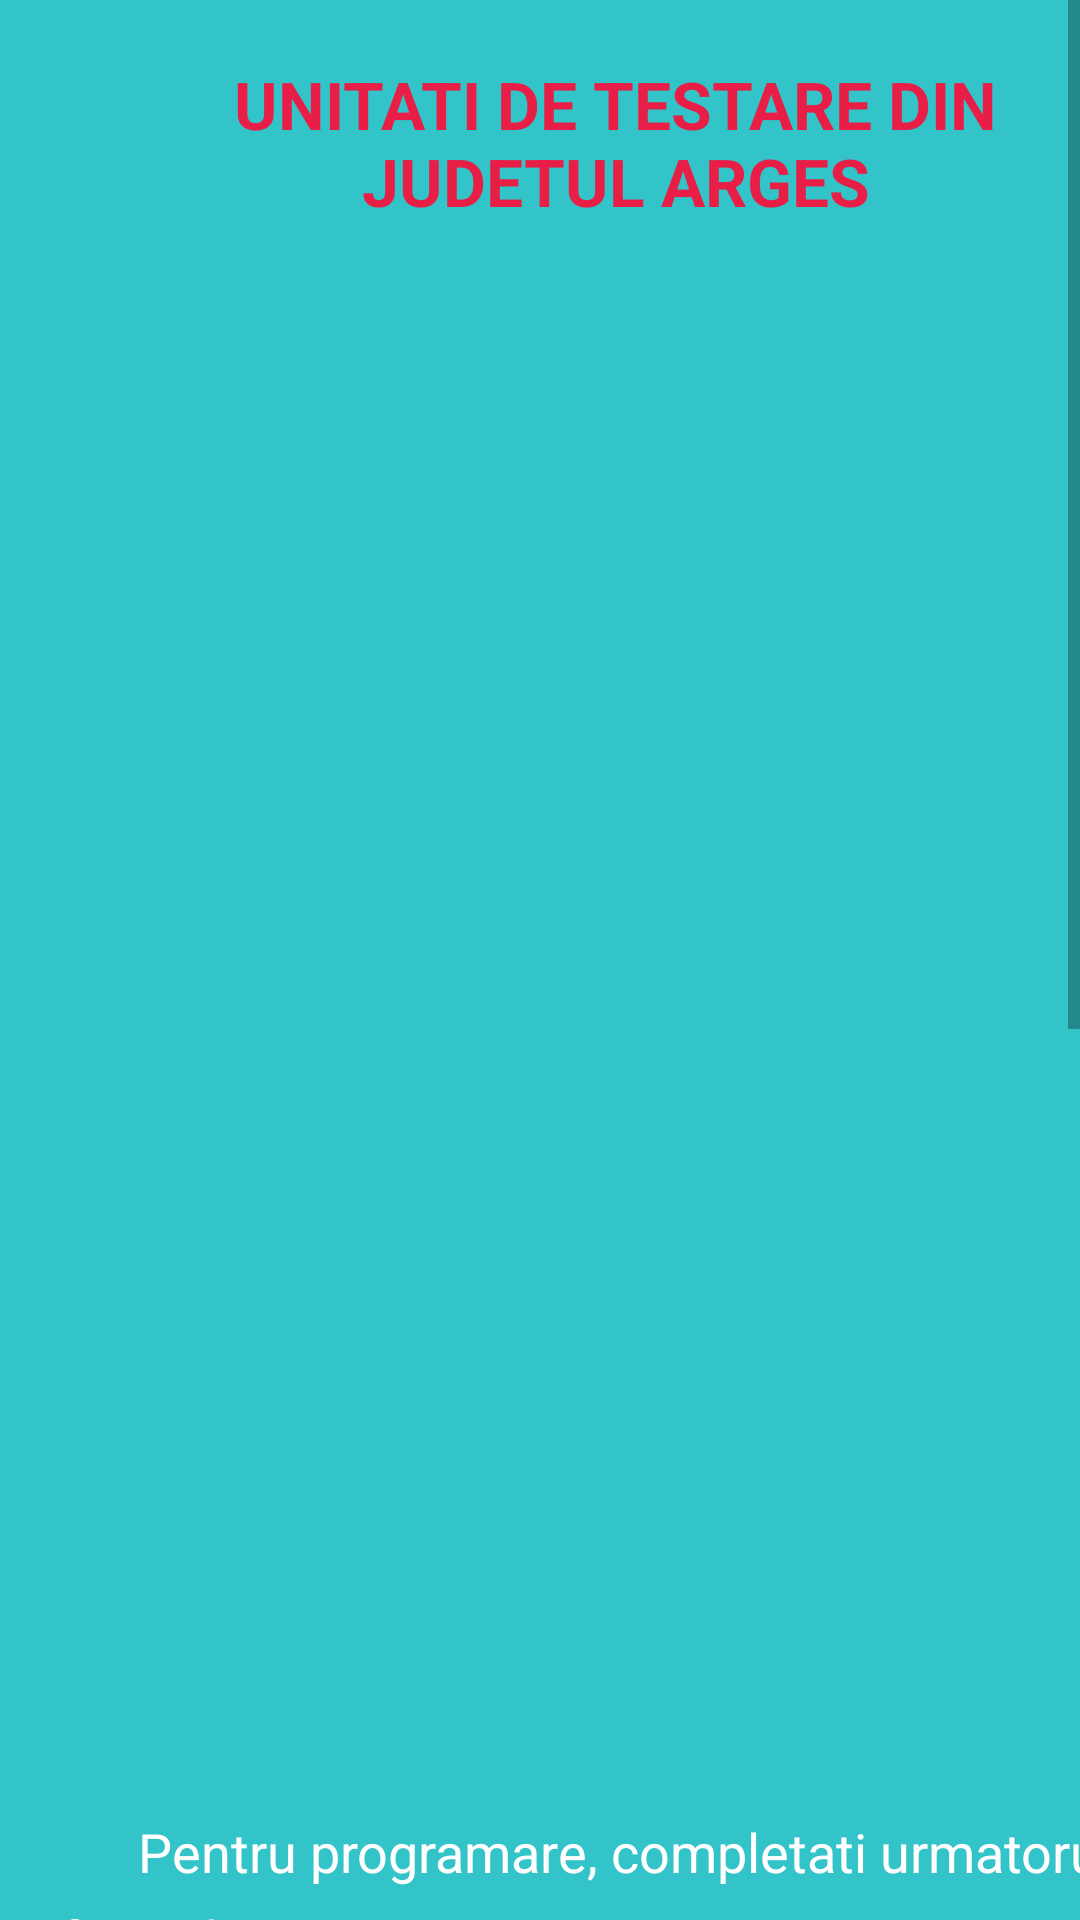

This screen was rendered from an Android layout file. Write that file and the resources it references.
<!-- AndroidManifest.xml: application theme Theme.ProiectDAM -->
<!-- res/layout/activity_testare.xml -->
<?xml version="1.0" encoding="utf-8"?>
<androidx.constraintlayout.widget.ConstraintLayout xmlns:android="http://schemas.android.com/apk/res/android"
    xmlns:app="http://schemas.android.com/apk/res-auto"
    xmlns:tools="http://schemas.android.com/tools"
    android:layout_width="match_parent"
    android:layout_height="match_parent"
    android:background="#32c4c9"
    tools:context=".TestareActivity">
    <ScrollView
        android:layout_width="match_parent"
        android:layout_height="match_parent">
    <LinearLayout
        android:layout_width="match_parent"
        android:orientation="vertical"
        android:layout_height="wrap_content">
    <TextView
        android:id="@+id/unitatitestare"
        android:layout_width="330dp"
        android:layout_height="65dp"
        android:layout_marginLeft="40dp"
        android:layout_marginRight="50dp"
        android:layout_marginBottom="10dp"
        android:layout_marginTop="20dp"
        android:gravity="center_horizontal"
        android:text="UNITATI DE TESTARE DIN JUDETUL ARGES"
        android:textAlignment="center"
        android:textColor="#E91E47"
        android:textSize="22sp"
        android:textStyle="bold"
        app:layout_constraintBottom_toBottomOf="parent"
        app:layout_constraintLeft_toLeftOf="parent"
        app:layout_constraintRight_toRightOf="parent" />
    <GridView
        android:id="@+id/galerietestare"
        android:layout_width="374dp"
        android:layout_height="480dp"
        android:layout_marginLeft="20dp"
        android:layout_marginTop="10dp"
        android:numColumns="2"
        app:layout_constraintBottom_toBottomOf="parent"
        app:layout_constraintLeft_toLeftOf="parent"
        app:layout_constraintRight_toRightOf="parent" />
    <TextView
        android:layout_width="370dp"
        android:layout_height="wrap_content"
        android:layout_marginLeft="20dp"
        android:layout_marginRight="20dp"
        android:layout_marginTop="20dp"
        android:layout_marginBottom="20dp"
        android:text="      Pentru programare, completati urmatorul formular: "
        android:textColor="@color/white"
        android:textSize="18sp"
        android:lineSpacingExtra="8sp"
        app:layout_constraintBottom_toBottomOf="parent"
        app:layout_constraintLeft_toLeftOf="parent"
        app:layout_constraintRight_toRightOf="parent" />
    <EditText
        android:id="@+id/insert_nume"
        android:layout_width="wrap_content"
        android:layout_height="wrap_content"
        android:ems="10"
        android:textColor="@color/white"
        android:textSize="18sp"
        android:layout_marginLeft="100dp"
        android:hint="Nume"
        android:inputType="textPersonName"
        app:layout_constraintLeft_toLeftOf="parent"
        app:layout_constraintRight_toRightOf="parent"
        app:layout_constraintTop_toBottomOf="parent" />
    <EditText
        android:id="@+id/insert_cnp"
        android:layout_width="wrap_content"
        android:layout_height="wrap_content"
        android:ems="10"
        android:textColor="@color/white"
        android:textSize="18sp"
        android:layout_marginLeft="100dp"
        android:hint="CNP"
        android:inputType="numberDecimal"
        app:layout_constraintLeft_toLeftOf="parent"
        app:layout_constraintRight_toRightOf="parent"
        app:layout_constraintTop_toBottomOf="parent" />
    <EditText
        android:id="@+id/insert_tel"
        android:layout_width="wrap_content"
        android:layout_height="wrap_content"
        android:ems="10"
        android:textColor="@color/white"
        android:textSize="18sp"
        android:layout_marginLeft="100dp"
        android:hint="Telefon"
        android:inputType="number"
        app:layout_constraintLeft_toLeftOf="parent"
        app:layout_constraintRight_toRightOf="parent"
        app:layout_constraintTop_toBottomOf="parent" />
    <EditText
        android:id="@+id/insert_unit"
        android:layout_width="wrap_content"
        android:layout_height="wrap_content"
        android:ems="10"
        android:textColor="@color/white"
        android:textSize="18sp"
        android:layout_marginLeft="100dp"
        android:hint="Unitate de testare"
        android:inputType="textLongMessage"
        app:layout_constraintLeft_toLeftOf="parent"
        app:layout_constraintRight_toRightOf="parent"
        app:layout_constraintTop_toBottomOf="parent" />
    <Button
        android:id="@+id/submit"
        android:layout_width="wrap_content"
        android:layout_height="wrap_content"
        android:layout_marginTop="30dp"
        android:layout_marginBottom="30dp"
        android:layout_gravity="center"
        app:backgroundTint="#E91E47"
        app:cornerRadius="20dp"
        android:lineSpacingExtra="8sp"
        android:text="Trimite programarea"
        app:layout_constraintRight_toLeftOf="@+id/show_data_button"
        app:layout_constraintLeft_toLeftOf="parent"
        app:layout_constraintTop_toBottomOf="parent" />
    <TextView
        android:layout_width="370dp"
        android:layout_height="wrap_content"
        android:layout_marginLeft="20dp"
        android:layout_marginRight="20dp"
        android:layout_marginTop="20dp"
        android:layout_marginBottom="20dp"
        android:text="      Pentru a afla rezultatele testului, folositi CNP-ul: "
        android:textColor="@color/white"
        android:textSize="18sp"
        android:lineSpacingExtra="8sp"
        app:layout_constraintBottom_toBottomOf="parent"
        app:layout_constraintLeft_toLeftOf="parent"
        app:layout_constraintRight_toRightOf="parent" />
    <EditText
        android:id="@+id/cnp"
        android:layout_width="wrap_content"
        android:layout_height="wrap_content"
        android:ems="10"
        android:textColor="@color/white"
        android:textSize="18sp"
        android:layout_marginLeft="100dp"
        android:hint="CNP"
        android:inputType="number"
        app:layout_constraintLeft_toLeftOf="parent"
        app:layout_constraintRight_toRightOf="parent"
        app:layout_constraintTop_toBottomOf="parent" />
    <Button
        android:id="@+id/results"
        android:layout_width="wrap_content"
        android:layout_height="wrap_content"
        android:layout_marginTop="30dp"
        android:layout_marginBottom="30dp"
        android:layout_gravity="center"
        app:backgroundTint="#E91E47"
        app:cornerRadius="20dp"
        android:lineSpacingExtra="8sp"
        android:text="Afla rezultatul"
        app:layout_constraintLeft_toLeftOf="parent"
        app:layout_constraintTop_toBottomOf="parent" />
    </LinearLayout>
    </ScrollView>
</androidx.constraintlayout.widget.ConstraintLayout>
<!-- resources referenced by this layout -->
<resources>
  <style name="Theme.ProiectDAM" parent="Theme.MaterialComponents.DayNight.DarkActionBar">
          
          <item name="colorPrimary">@color/purple_500</item>
          <item name="colorPrimaryVariant">@color/purple_700</item>
          <item name="colorOnPrimary">@color/white</item>
          
          <item name="colorSecondary">@color/teal_200</item>
          <item name="colorSecondaryVariant">@color/teal_700</item>
          <item name="colorOnSecondary">@color/black</item>
          
          <item name="android:statusBarColor" tools:targetApi="l">?attr/colorPrimaryVariant</item>
          
      </style>
  <!-- not gathered from this repository: default colours our renderer supplied (Android Studio template values) -->
  <color name="purple_500">#FF6200EE</color>
  <color name="purple_700">#FF3700B3</color>
  <color name="teal_200">#FF03DAC5</color>
  <color name="teal_700">#FF018786</color>
  <color name="black">#FF000000</color>
  <color name="white">#FFFFFFFF</color>
</resources>
